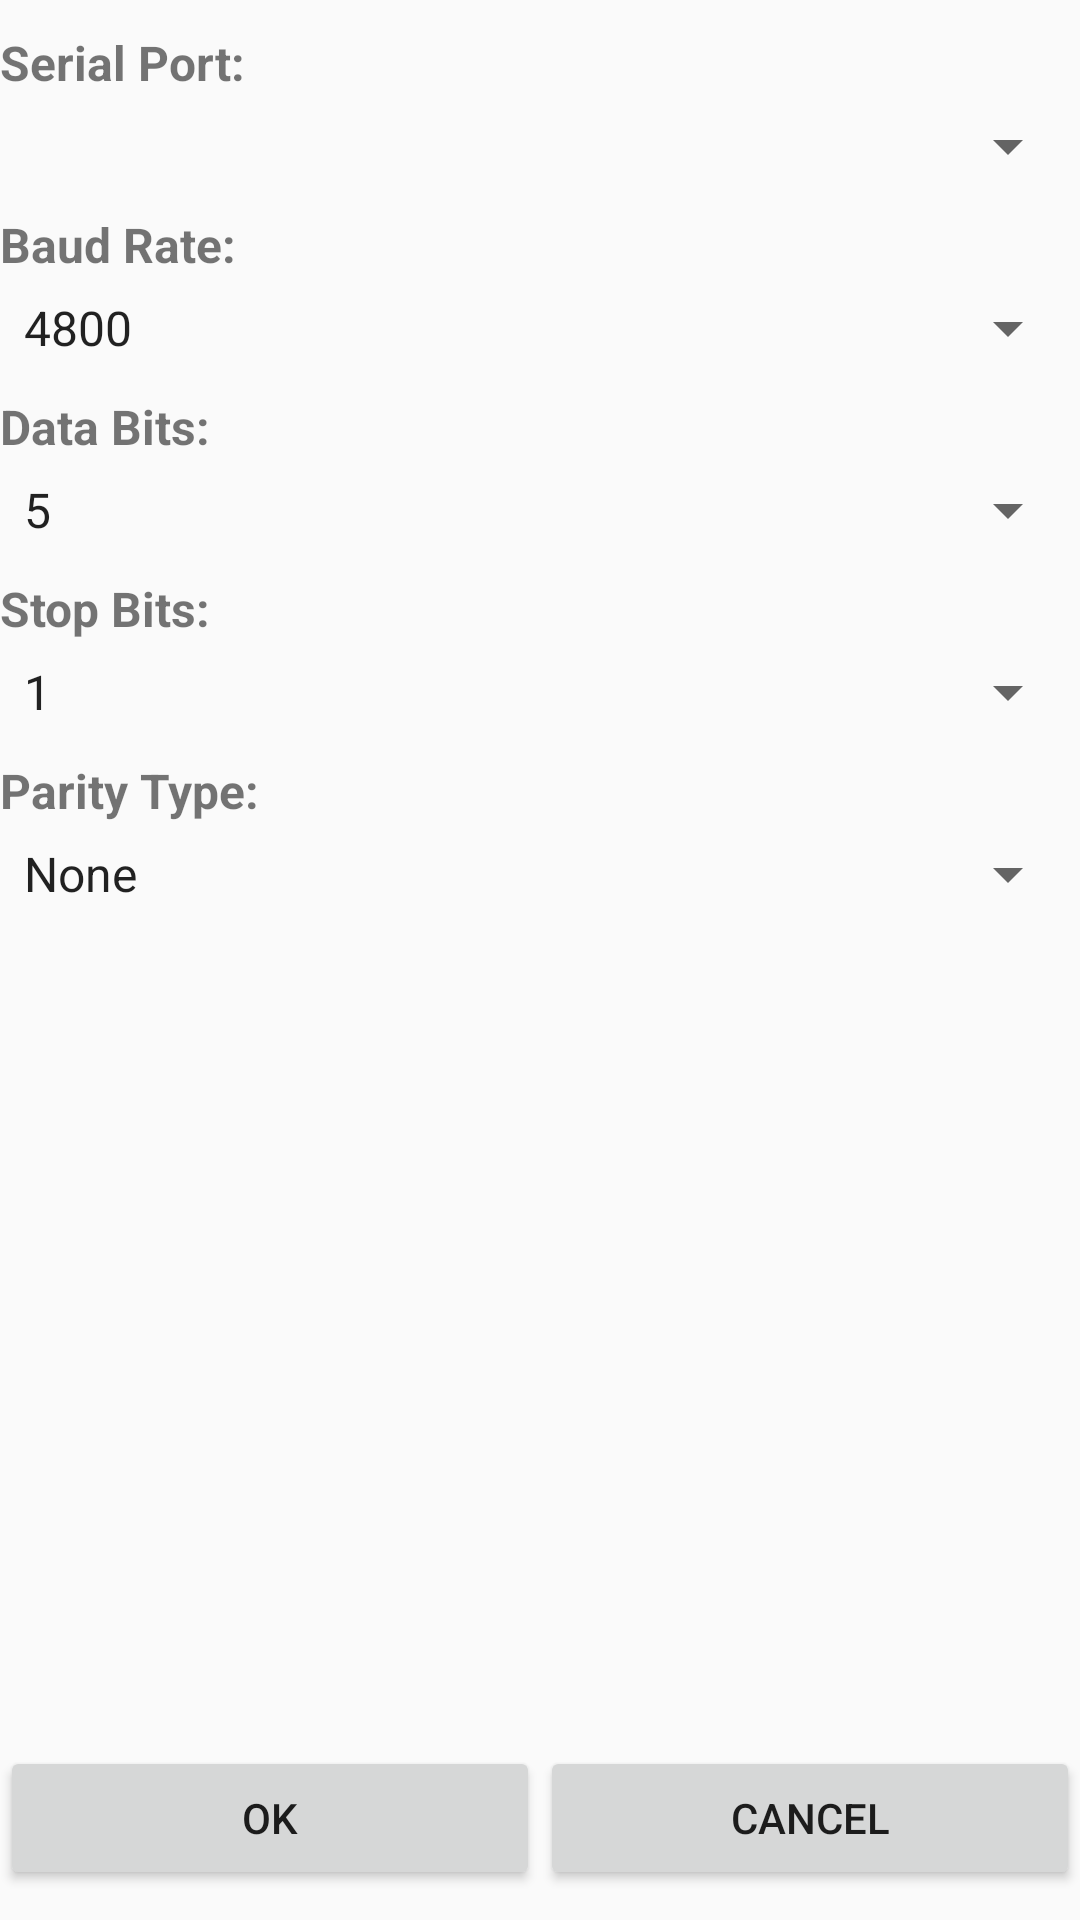

Write the Android layout XML for this screen, with the resource values it uses.
<!-- AndroidManifest.xml: application theme Theme.Usbserialforandroid -->
<!-- res/layout/activity_port_config.xml -->
<?xml version="1.0" encoding="utf-8"?>
<androidx.constraintlayout.widget.ConstraintLayout xmlns:android="http://schemas.android.com/apk/res/android"
    xmlns:app="http://schemas.android.com/apk/res-auto"
    xmlns:tools="http://schemas.android.com/tools"
    android:layout_width="match_parent"
    android:layout_height="match_parent"
    tools:context=".PortConfig">

    <TextView
        android:id="@+id/tv_port"
        android:layout_width="0dp"
        android:layout_height="wrap_content"
        android:layout_marginTop="10dp"
        android:text="Serial Port:"
        android:textSize="16sp"
        android:textStyle="bold"
        app:layout_constraintEnd_toEndOf="parent"
        app:layout_constraintStart_toStartOf="parent"
        app:layout_constraintTop_toTopOf="parent" />

    <Spinner
        android:id="@+id/spinner_port"
        android:layout_width="0dp"
        android:layout_height="wrap_content"
        android:layout_marginTop="5dp"
        app:layout_constraintEnd_toEndOf="parent"
        app:layout_constraintStart_toStartOf="parent"
        app:layout_constraintTop_toBottomOf="@+id/tv_port" />

    <TextView
        android:id="@+id/tv_databits"
        android:layout_width="0dp"
        android:layout_height="wrap_content"
        android:layout_marginTop="10dp"
        android:text="Data Bits:"
        android:textAlignment="viewStart"
        android:textSize="16sp"
        android:textStyle="bold"
        app:layout_constraintEnd_toEndOf="parent"
        app:layout_constraintStart_toStartOf="parent"
        app:layout_constraintTop_toBottomOf="@+id/spinner_baudrate" />

    <Spinner
        android:id="@+id/spinner_databits"
        android:layout_width="0dp"
        android:layout_height="wrap_content"
        android:layout_marginTop="5dp"
        android:entries="@array/databits_names"
        app:layout_constraintEnd_toEndOf="parent"
        app:layout_constraintStart_toStartOf="parent"
        app:layout_constraintTop_toBottomOf="@+id/tv_databits" />

    <TextView
        android:id="@+id/tv_stopbits"
        android:layout_width="0dp"
        android:layout_height="wrap_content"
        android:layout_marginTop="10dp"
        android:text="Stop Bits:"
        android:textSize="16sp"
        android:textStyle="bold"
        app:layout_constraintEnd_toEndOf="parent"
        app:layout_constraintStart_toStartOf="parent"
        app:layout_constraintTop_toBottomOf="@+id/spinner_databits" />

    <Spinner
        android:id="@+id/spinner_stopbits"
        android:layout_width="0dp"
        android:layout_height="wrap_content"
        android:layout_marginTop="5dp"
        android:entries="@array/stopbits_names"
        app:layout_constraintEnd_toEndOf="parent"
        app:layout_constraintStart_toStartOf="parent"
        app:layout_constraintTop_toBottomOf="@+id/tv_stopbits" />

    <TextView
        android:id="@+id/tv_paritytype"
        android:layout_width="0dp"
        android:layout_height="wrap_content"
        android:layout_marginTop="10dp"
        android:text="Parity Type:"
        android:textSize="16sp"
        android:textStyle="bold"
        app:layout_constraintEnd_toEndOf="parent"
        app:layout_constraintStart_toStartOf="parent"
        app:layout_constraintTop_toBottomOf="@+id/spinner_stopbits" />

    <Spinner
        android:id="@+id/spinner_paritytype"
        android:layout_width="0dp"
        android:layout_height="wrap_content"
        android:layout_marginTop="5dp"
        android:entries="@array/paritytype_names"
        app:layout_constraintEnd_toEndOf="parent"
        app:layout_constraintStart_toStartOf="parent"
        app:layout_constraintTop_toBottomOf="@+id/tv_paritytype" />

    <TextView
        android:id="@+id/tv_baudrate"
        android:layout_width="0dp"
        android:layout_height="wrap_content"
        android:layout_marginTop="10dp"
        android:text="Baud Rate:"
        android:textSize="16sp"
        android:textStyle="bold"
        app:layout_constraintEnd_toEndOf="parent"
        app:layout_constraintStart_toStartOf="parent"
        app:layout_constraintTop_toBottomOf="@+id/spinner_port" />

    <Spinner
        android:id="@+id/spinner_baudrate"
        android:layout_width="0dp"
        android:layout_height="wrap_content"
        android:layout_marginTop="5dp"
        android:entries="@array/baudrate_names"
        app:layout_constraintEnd_toEndOf="parent"
        app:layout_constraintStart_toStartOf="parent"
        app:layout_constraintTop_toBottomOf="@+id/tv_baudrate" />

    <Button
        android:id="@+id/btn_port_ok"
        android:layout_width="0dp"
        android:layout_height="wrap_content"
        android:layout_marginBottom="10dp"
        android:text="OK"
        app:layout_constraintBottom_toBottomOf="parent"
        app:layout_constraintEnd_toStartOf="@+id/btn_port_cancel"
        app:layout_constraintStart_toStartOf="parent" />

    <Button
        android:id="@+id/btn_port_cancel"
        android:layout_width="0dp"
        android:layout_height="wrap_content"
        android:layout_marginBottom="10dp"
        android:text="Cancel"
        app:layout_constraintBottom_toBottomOf="parent"
        app:layout_constraintEnd_toEndOf="parent"
        app:layout_constraintStart_toEndOf="@id/btn_port_ok" />
</androidx.constraintlayout.widget.ConstraintLayout>
<!-- resources referenced by this layout -->
<resources>
  <string-array name="baudrate_names">
          <item>4800</item>
          <item>9600</item>
          <item>19200</item>
          <item>57600</item>
          <item>115200</item>
          <item>230400</item>
          <item>460800</item>
      </string-array>
  <string-array name="databits_names">
          <item>5</item>
          <item>6</item>
          <item>7</item>
          <item>8</item>
          <item>16</item>
      </string-array>
  <string-array name="paritytype_names">
          <item>None</item>
          <item>Odd</item>
          <item>Even</item>
          <item>Mark</item>
          <item>Space</item>
      </string-array>
  <string-array name="stopbits_names">
          <item>1</item>
          <item>1.5</item>
          <item>2</item>
      </string-array>
  <style name="Theme.Usbserialforandroid" parent="Theme.AppCompat.Light.DarkActionBar">
          
          <item name="colorPrimary">@color/purple_500</item>
          <item name="colorPrimaryDark">@color/purple_700</item>
          <item name="colorAccent">@color/teal_200</item>
          
      </style>
  <!-- not gathered from this repository: default colours our renderer supplied (Android Studio template values) -->
  <color name="purple_500">#FF6200EE</color>
  <color name="purple_700">#FF3700B3</color>
  <color name="teal_200">#FF03DAC5</color>
</resources>
